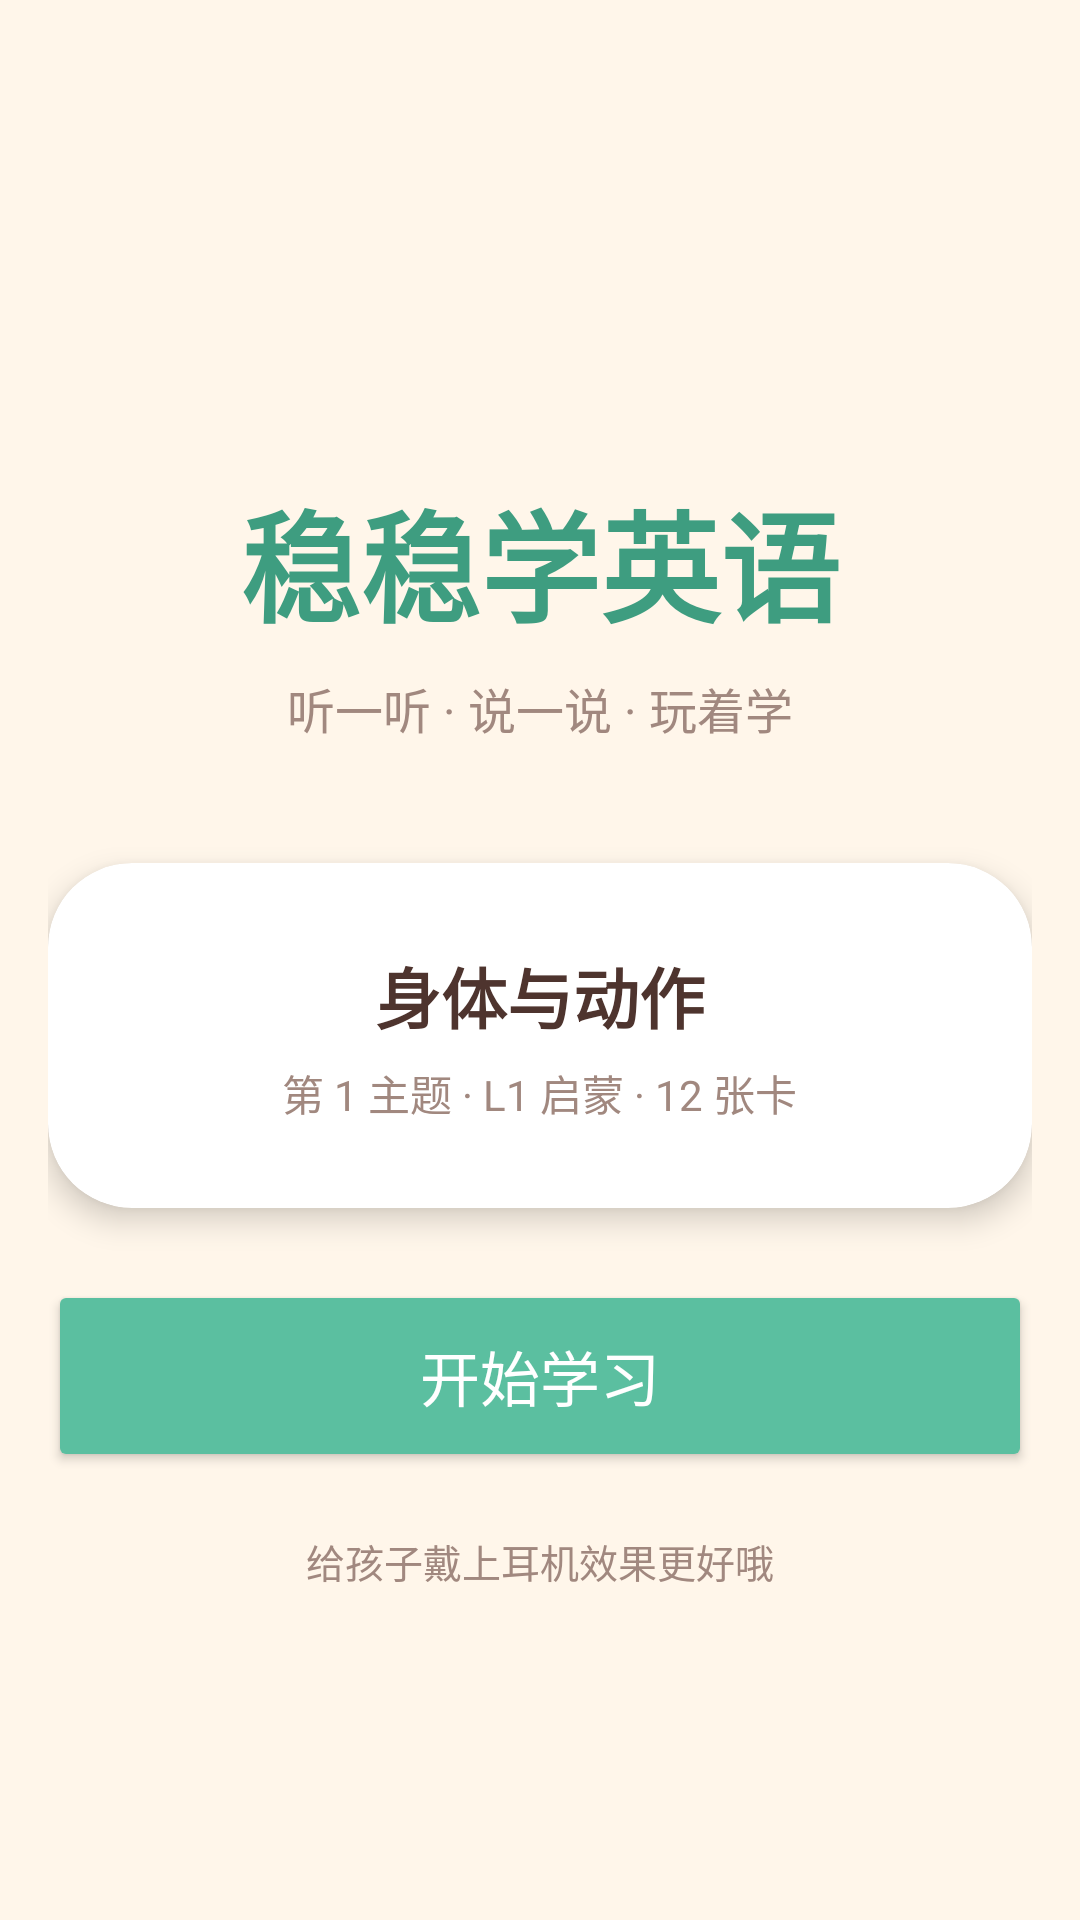

Reconstruct the res/layout file that produces this screen, plus the resources it refers to.
<!-- AndroidManifest.xml: application theme Theme.LS -->
<!-- res/layout/view_map.xml -->
<?xml version="1.0" encoding="utf-8"?>
<ScrollView xmlns:android="http://schemas.android.com/apk/res/android"
    android:layout_width="match_parent"
    android:layout_height="match_parent"
    android:background="@color/bg_warm"
    android:fillViewport="true">

    <LinearLayout
        android:layout_width="match_parent"
        android:layout_height="wrap_content"
        android:gravity="center"
        android:orientation="vertical"
        android:padding="@dimen/screen_padding">

        <TextView
            android:layout_width="wrap_content"
            android:layout_height="wrap_content"
            android:layout_marginTop="48dp"
            android:text="@string/app_name"
            android:textColor="@color/primary_green_dark"
            android:textSize="40sp"
            android:textStyle="bold" />

        <TextView
            android:layout_width="wrap_content"
            android:layout_height="wrap_content"
            android:layout_marginTop="8dp"
            android:text="听一听 · 说一说 · 玩着学"
            android:textColor="@color/text_hint"
            android:textSize="16sp" />

        <com.google.android.material.card.MaterialCardView
            android:id="@+id/cardTheme"
            android:layout_width="match_parent"
            android:layout_height="wrap_content"
            android:layout_marginTop="40dp"
            android:clickable="true"
            android:focusable="true"
            android:foreground="?attr/selectableItemBackground"
            app:cardBackgroundColor="@color/bg_card"
            app:cardCornerRadius="28dp"
            app:cardElevation="6dp"
            xmlns:app="http://schemas.android.com/apk/res-auto">

            <LinearLayout
                android:layout_width="match_parent"
                android:layout_height="wrap_content"
                android:gravity="center"
                android:orientation="vertical"
                android:padding="28dp">

                <TextView
                    android:id="@+id/tvThemeName"
                    android:layout_width="wrap_content"
                    android:layout_height="wrap_content"
                    android:text="@string/theme_body"
                    android:textColor="@color/text_brown"
                    android:textSize="@dimen/text_title"
                    android:textStyle="bold" />

                <TextView
                    android:layout_width="wrap_content"
                    android:layout_height="wrap_content"
                    android:layout_marginTop="6dp"
                    android:text="第 1 主题 · L1 启蒙 · 12 张卡"
                    android:textColor="@color/text_hint"
                    android:textSize="14sp" />
            </LinearLayout>
        </com.google.android.material.card.MaterialCardView>

        <Button
            android:id="@+id/btnGo"
            android:layout_width="match_parent"
            android:layout_height="64dp"
            android:layout_marginTop="24dp"
            android:backgroundTint="@color/primary_green"
            android:text="开始学习"
            android:textColor="@android:color/white"
            android:textSize="20sp" />

        <TextView
            android:layout_width="wrap_content"
            android:layout_height="wrap_content"
            android:layout_marginTop="20dp"
            android:text="给孩子戴上耳机效果更好哦"
            android:textColor="@color/text_hint"
            android:textSize="13sp" />
    </LinearLayout>
</ScrollView>
<!-- resources referenced by this layout -->
<resources>
  <color name="bg_card">#FFFFFF</color>
  <color name="bg_warm">#FFF6EA</color>
  <color name="primary_green">#5BBFA0</color>
  <color name="primary_green_dark">#3E9D80</color>
  <color name="text_brown">#4E342E</color>
  <color name="text_hint">#A1887F</color>
  <dimen name="screen_padding">16dp</dimen>
  <dimen name="text_title">22sp</dimen>
  <string name="app_name">稳稳学英语</string>
  <string name="theme_body">身体与动作</string>
  <style name="Theme.LS" parent="Theme.MaterialComponents.Light.NoActionBar">
          <item name="colorPrimary">@color/primary_green</item>
          <item name="colorPrimaryDark">@color/primary_green_dark</item>
          <item name="colorAccent">@color/accent_coral</item>
          <item name="colorPrimaryVariant">@color/primary_green_dark</item>
          <item name="android:windowBackground">@color/bg_warm</item>
          <item name="android:statusBarColor">@color/primary_green</item>
      </style>
  <color name="accent_coral">#FF8A65</color>
</resources>
